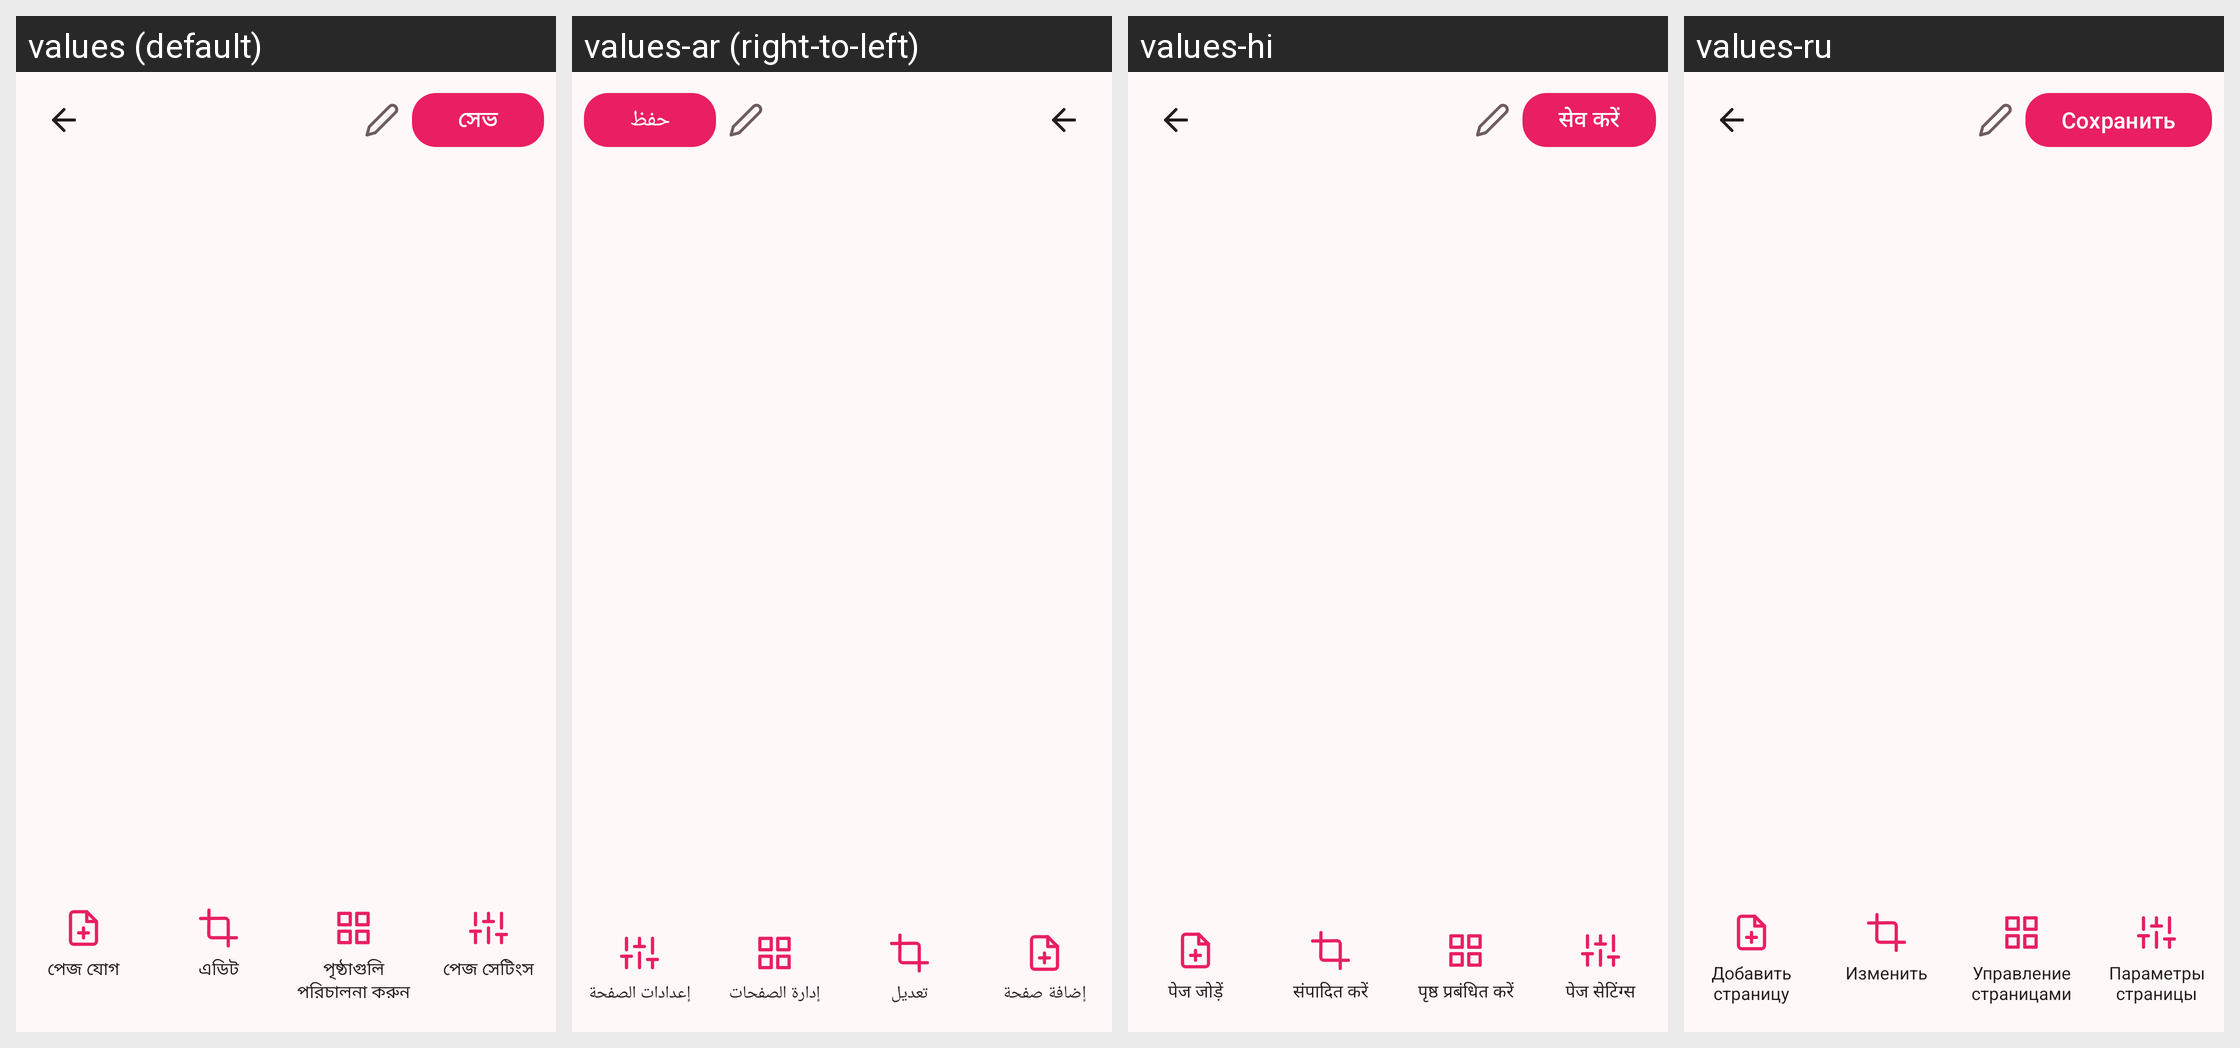

The Android screen above is rendered under several locales of the same app. Produce the string resources it draws, with the default and per-locale values.
Android screen res/layout/activity_document.xml rendered under 4 locales, left to right: values (default), values-ar (right-to-left), values-hi, values-ru. Device: Nexus 5 (rendered at 1080×1920; each locale shown at half size, 540×960, under a caption strip naming it); theme AppTheme.
Other locales in the repository, not shown: values-de, values-en, values-es, values-fr, values-it, values-pt, values-tr.
Strings drawn on this screen, with the default value and each locale's value (text and hints the layout hard-codes, and strings that could not be matched under every locale, appear in the picture but are not listed):

save_label
  values: সেভ
  values-ar: حفظ
  values-hi: सेव करें
  values-ru: Сохранить

add_page
  values: পেজ যোগ
  values-ar: إضافة صفحة
  values-hi: पेज जोड़ें
  values-ru: Добавить страницу

edit_label
  values: এডিট
  values-ar: تعديل
  values-hi: संपादित करें
  values-ru: Изменить

manage_pages
  values: পৃষ্ঠাগুলি পরিচালনা করুন
  values-ar: إدارة الصفحات
  values-hi: पृष्ठ प्रबंधित करें
  values-ru: Управление страницами

page_settings
  values: পেজ সেটিংস
  values-ar: إعدادات الصفحة
  values-hi: पेज सेटिंग्स
  values-ru: Параметры страницы
